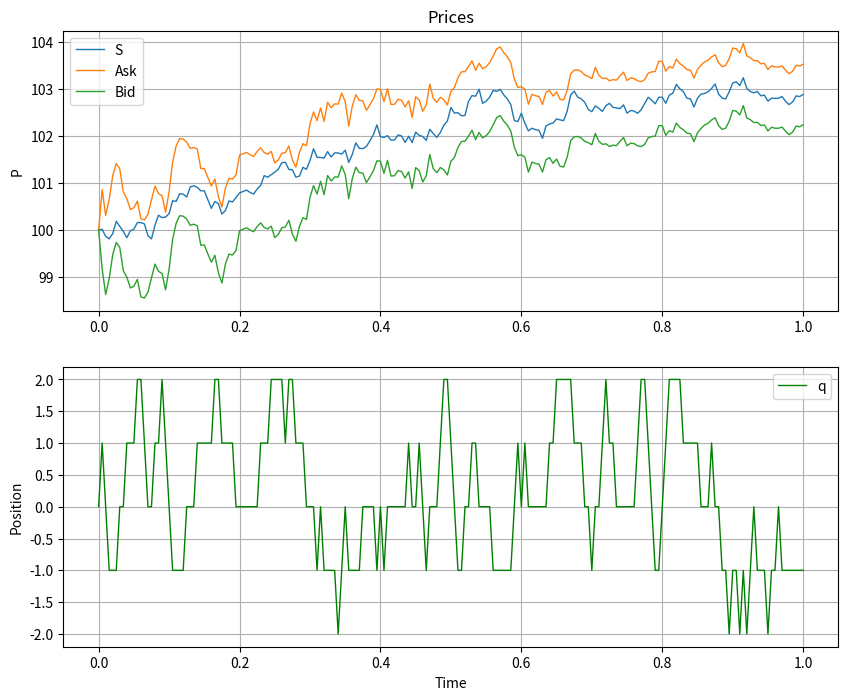
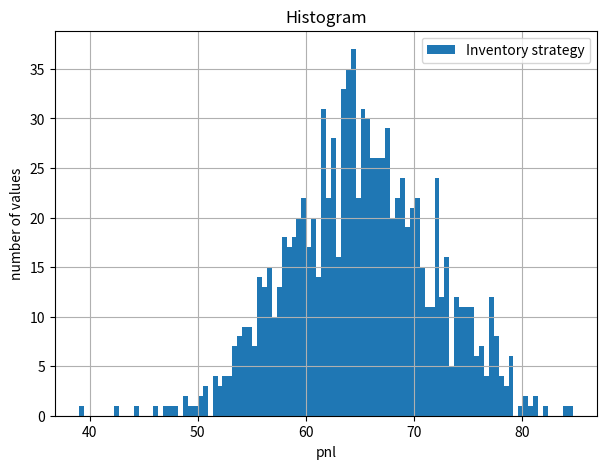
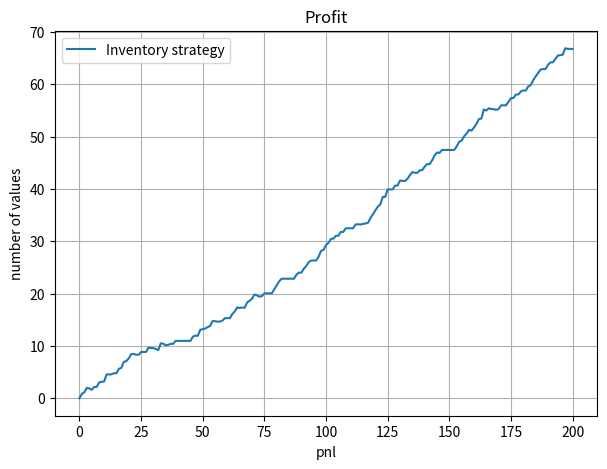

Here is the Python script that generated these plots, in order:
# -*- coding: utf-8 -*-
"""
Created on Thu Oct 12 16:40:52 2024

@author: enzoshao

"High-frequency trading in a limit order book"
by Marco Avellaneda and Sasha Stoikov"

"""


## Montecarlo simulation with numpy ##
import math
import numpy as np
import matplotlib.pyplot as plt
import random


#Parameters for mid price simulation:

S0 = 100. #initial price
T = 1.0  #time
sigma = 2 #volatility
M = 200 #number of time steps
dt = T/M #time step
Sim = 1000  #number of simulations
gamma = 0.1 #risk aversion 
k = 1.5
A = 140
I = 1 


#Results:

AverageSpread = []
Profit = []
Std = []

for i in range(1, Sim+1):
    
    ###reservation price:
    ### r(s,t) = s - q * gamma * sigma**2 * (T-t)    
    
    S = np.zeros((M+1,I))
    Bid = np.zeros((M+1,I))
    Ask = np.zeros((M+1,I))
    ReservPrice = np.zeros((M+1,I))
    spread = np.zeros((M+1,I))
    deltaB = np.zeros((M+1,I))
    deltaA = np.zeros((M+1,I))
    q = np.zeros((M+1,I))
    w = np.zeros((M+1,I))
    equity = np.zeros((M+1,I))
    reserve_relation = np.zeros((M+1,I))
    
    
    S[0] = S0
    ReservPrice[0] = S0
    Bid[0] = S0
    Ask[0] = S0
    spread[0] = 0
    deltaB[0] = 0
    deltaA[0] = 0
    q[0] = 0 #position
    w[0] = 0 #wealth
    equity[0] = 0
    
    for t in range(1, M+1):
        z = np.random.standard_normal(I)
        S[t] = S[t-1] + sigma * math.sqrt(dt) * z
        ReservPrice[t] = S[t] - q[t-1] * gamma * (sigma ** 2) * (T - t/float(M)) 
        spread[t] = gamma * (sigma **2) * (T - t/float(M)) + (2/gamma) * math.log(1 + (gamma/k))
        Bid[t] = ReservPrice[t] - spread[t]/2.     
        Ask[t] = ReservPrice[t] + spread[t]/2.     
        
        deltaB[t] = S[t] - Bid[t]     
        deltaA[t] = Ask[t] - S[t]
        
        lambdaA = A * np.exp(-k * deltaA[t])
        ProbA = lambdaA * dt
        fa = random.random()
        
        lambdaB = A * np.exp(-k * deltaB[t])
        ProbB = lambdaB * dt
        fb = random.random()
        
        if ProbB > fb and ProbA < fa :
            q[t] = q[t-1] + 1
            w[t] = w[t-1] - Bid[t]   
            
        if ProbB < fb and ProbA > fa :
            q[t] = q[t-1] - 1
            w[t] = w[t-1] + Ask[t]  
        if ProbB < fb and ProbA < fa :
            q[t] = q[t-1]
            w[t] = w[t-1] 
        if ProbB > fb and ProbA > fa:
            q[t] = q[t-1]
            w[t] = w[t-1] - Bid[t]
            w[t] = w[t] + Ask[t]  
        
        equity[t] = w[t] + q[t] * S[t]
        
    AverageSpread.append(spread.mean())
    Profit.append(equity[-1])
    Std.append(equity[-1])
    
    

print ("                   Results              ")
print ("----------------------------------------")
    
print ("%14s %21s" % ('statistic', 'value'))
print (40 * "-")
print ("%14s %20.5f" % ("Average spread :", np.array(AverageSpread).mean()))
print ("%16s %20.5f" % ("Profit :", np.array(Profit).mean()))
print ("%16s %20.5f" % ("Std(Profit) :", np.array(Std).std()))
    

    
#Plots:

x = np.linspace(0., T, num= (M+1))
    
fig=plt.figure(figsize=(10,8))  
plt.subplot(2,1,1) # number of rows, number of  columns, number of the subplot 
plt.plot(x,S[:], lw = 1., label = 'S')
plt.plot(x,Ask[:], lw = 1., label = 'Ask')
plt.plot(x,Bid[:], lw = 1., label = 'Bid')       
plt.grid(True)
plt.legend(loc=0)
plt.ylabel('P')
plt.title('Prices')
plt.subplot(2,1,2)
plt.plot(x,q[:], 'g', lw = 1., label = 'q') #plot 2 lines
plt.grid(True)
plt.legend(loc=0)
plt.axis('tight')
plt.xlabel('Time')
plt.ylabel('Position')


#Histogram of profit:

plt.figure(figsize = (7,5))
plt.hist(np.array(Profit), label = ['Inventory strategy'], bins = 100)
plt.legend(loc = 0)
plt.grid(True)
plt.xlabel('pnl')
plt.ylabel('number of values')
plt.title('Histogram')
    

#PNL:

plt.figure(figsize = (7,5))
plt.plot(np.array(equity), label = 'Inventory strategy')
plt.legend(loc = 0)
plt.grid(True)
plt.xlabel('pnl')
plt.ylabel('number of values')
plt.title('Profit')
    
